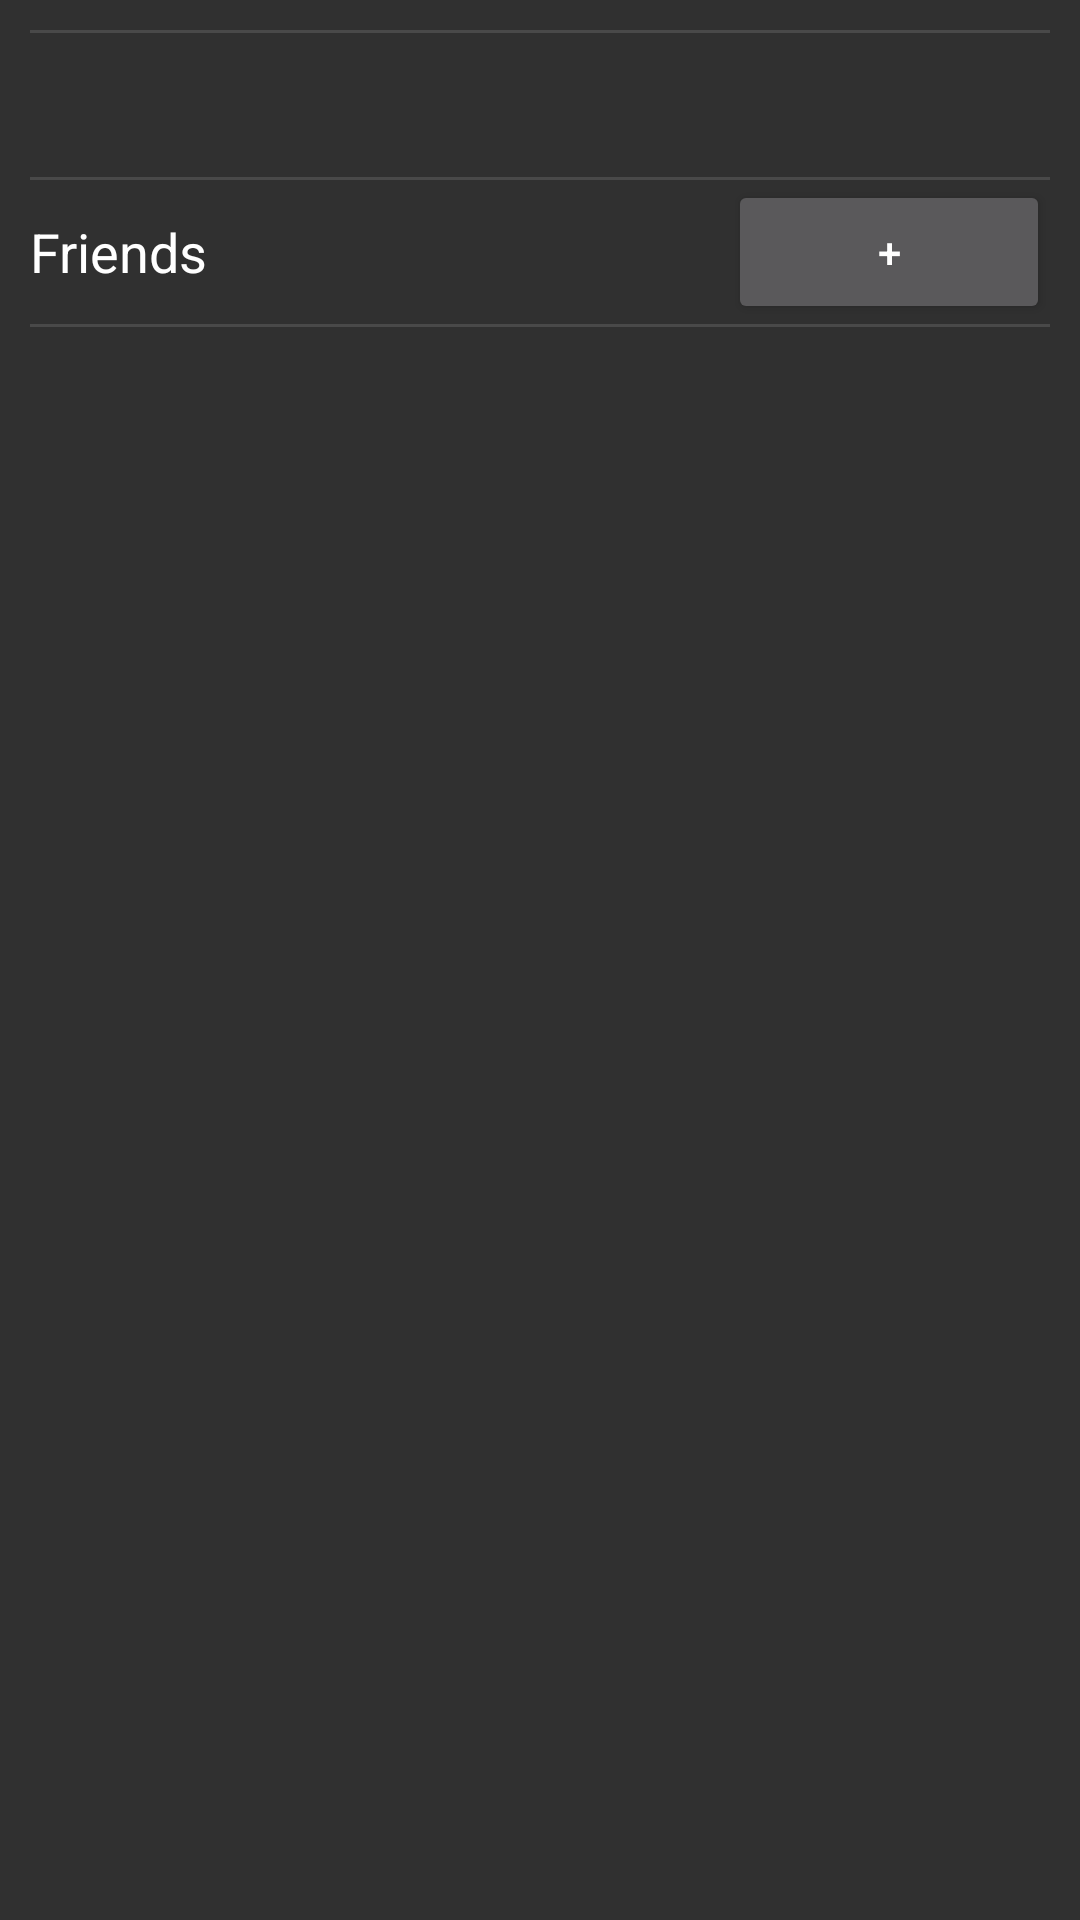

Reconstruct the res/layout file that produces this screen, plus the resources it refers to.
<!-- AndroidManifest.xml: application theme AppTheme.NoActionBar.TranslucentStatus -->
<!-- res/layout/account.xml -->
<?xml version="1.0" encoding="utf-8"?>
<RelativeLayout
	xmlns:android="http://schemas.android.com/apk/res/android"
	android:layout_height="match_parent"
	android:layout_width="match_parent">

	<TableLayout
		android:layout_height="wrap_content"
		android:layout_width="match_parent"
		android:id="@+id/accountTableLayout1"
		android:layout_margin="10dp">

		<View
			android:background="?android:attr/dividerVertical"
			android:layout_height="1dp"
			android:layout_width="match_parent"/>

		<TableRow
			android:layout_height="wrap_content"
			android:layout_width="match_parent"
			android:weightSum="10">

			<RelativeLayout
				android:layout_height="match_parent"
				android:layout_width="match_parent"
				android:layout_weight="9">

				<EditText
					android:layout_height="match_parent"
					android:textAppearance="?android:attr/textAppearanceLarge"
					android:layout_width="match_parent"
					android:id="@+id/account_name_edit"
					android:singleLine="true"
					android:maxLines="1"
					android:visibility="gone"
					android:gravity="center_vertical"/>

				<TextView
					android:layout_height="match_parent"
					android:textAppearance="?android:attr/textAppearanceLarge"
					android:layout_width="match_parent"
					android:singleLine="true"
					android:maxLines="1"
					android:maxWidth="20dp"
					android:layout_above="@id/account_name_edit"
					android:id="@+id/account_name_view"
					android:gravity="center_vertical"/>

			</RelativeLayout>

			<Button
				android:layout_height="wrap_content"
				android:layout_width="match_parent"
				android:text="Change"
				android:id="@+id/change"
				android:layout_weight="1"/>

		</TableRow>

		<View
			android:background="?android:attr/dividerVertical"
			android:layout_height="1dp"
			android:layout_width="match_parent"/>

		<TableRow
			android:layout_height="wrap_content"
			android:layout_width="match_parent"
			android:weightSum="10">

			<TextView
				android:layout_height="match_parent"
				android:textAppearance="?android:attr/textAppearanceMedium"
				android:layout_width="match_parent"
				android:text="Friends"
				android:gravity="center_vertical"
				android:layout_weight="9"/>

			<Button
				android:layout_height="match_parent"
				android:layout_width="match_parent"
				android:text="+"
				android:layout_span="5"
				android:layout_weight="1"/>

		</TableRow>

		<View
			android:background="?android:attr/dividerVertical"
			android:layout_height="1dp"
			android:layout_width="match_parent"/>

	</TableLayout>

	<ListView
		android:layout_height="wrap_content"
		android:layout_width="wrap_content"
		android:layout_below="@id/accountTableLayout1"/>

</RelativeLayout>
<!-- resources referenced by this layout -->
<resources>
  <style name="AppTheme.NoActionBar.TranslucentStatus">
          <item name="android:windowTranslucentStatus">true</item>
          <item name="android:windowDrawsSystemBarBackgrounds">true</item>
      </style>
</resources>
